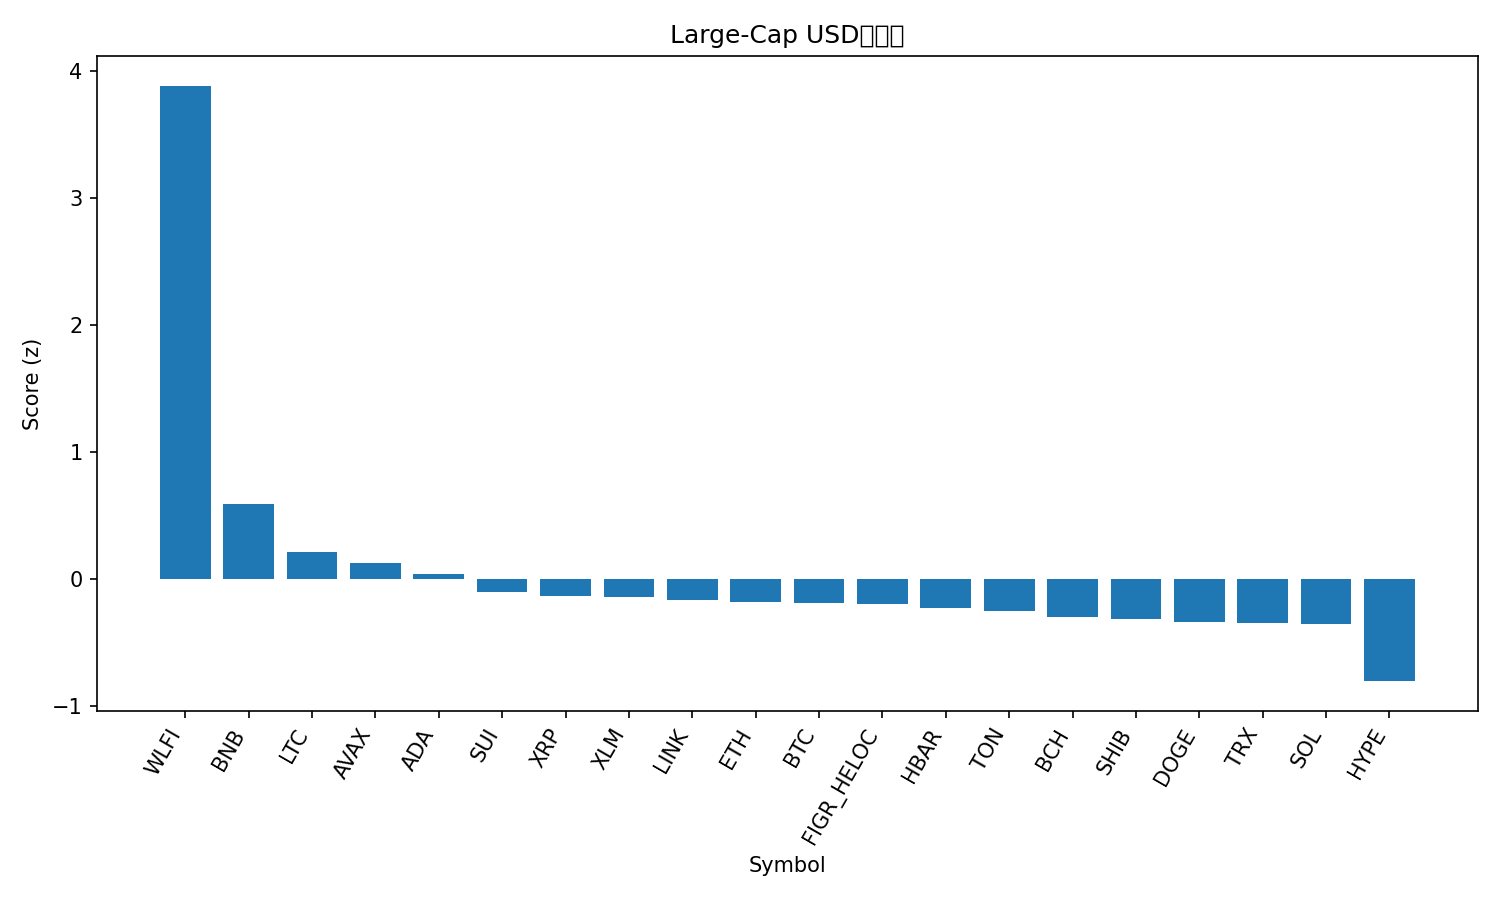

The file beside this chart, header and first rows:
rank, name, symbol, price, pct_1h, pct_24h, pct_7d, pct_1h_vs_btc, pct_24h_vs_btc, pct_7d_vs_btc, market_cap_rank, market_cap, volume_usd, score
1, World Liberty Financial, WLFI, 0.2548, 5.182, 14.56, 19.79, 4.883, 14.65, 19.73, 33, 6906452315, 1321118001, 3.887
2, BNB, BNB, 1050, 0.6636, 2.55, 13.02, 0.3654, 2.637, 12.96, 5, 146019099010, 3331012493, 0.5947
3, Litecoin, LTC, 116, 0.8814, 1.787, 0.8381, 0.5832, 1.873, 0.777, 26, 8843497794, 349948695, 0.2134
4, Avalanche, AVAX, 33.0, 0.6721, -1.25, 11.77, 0.374, -1.164, 11.71, 18, 13904444369, 693209560, 0.1311
5, Cardano, ADA, 0.8884, 1.108, -0.3745, -0.1401, 0.8103, -0.288, -0.2011, 11, 32407203981, 1161586678, 0.04172
6, Sui, SUI, 3.64, 0.9708, -0.5332, -2.25, 0.6727, -0.4468, -2.311, 19, 12957395783, 577491482, -0.09686
7, XRP, XRP, 2.98, 0.6382, 0.142, -2.031, 0.3401, 0.2284, -2.092, 3, 177854534703, 2962839338, -0.1353
8, Stellar, XLM, 0.3837, 0.8654, -0.6627, -1.848, 0.5672, -0.5763, -1.909, 21, 12218495313, 144402822, -0.1428
9, Chainlink, LINK, 23.18, 0.9791, -0.5933, -4.303, 0.6809, -0.5069, -4.364, 14, 15695625993, 420144359, -0.163
10, Ethereum, ETH, 4492, 0.4275, 0.2073, -2.245, 0.1293, 0.2938, -2.306, 2, 542302225845, 13488417654, -0.1796
11, Bitcoin, BTC, 115689, 0.2982, -0.08642, 0.06107, 0.0, 0.0, 0.0, 1, 2303785313621, 18818978521, -0.1894
12, Figure Heloc, FIGR_HELOC, 1.0, 0.0, 1.509, 0.0, -0.2982, 1.596, -0.06107, 20, 12582021563, 511330, -0.1926
13, Hedera, HBAR, 0.2368, 1.147, -2.395, -2.034, 0.8485, -2.309, -2.095, 25, 10018111012, 135259676, -0.2265
14, Toncoin, TON, 3.07, 0.7131, -0.6815, -3.311, 0.4149, -0.5951, -3.372, 29, 7799897068, 95625129, -0.2495
15, Bitcoin Cash, BCH, 597.4, 0.2562, -0.5388, 0.4299, -0.04202, -0.4524, 0.3688, 22, 11901208370, 190936765, -0.3011
16, Shiba Inu, SHIB, 1.29e-05, 0.6426, -0.2111, -6.29, 0.3444, -0.1247, -6.351, 31, 7595471931, 154709499, -0.3157
17, Dogecoin, DOGE, 0.2641, 0.6533, -1.076, -4.363, 0.3551, -0.9898, -4.424, 8, 39856447605, 1657076706, -0.34
18, TRON, TRX, 0.3445, 0.3314, -0.8623, -0.9908, 0.0332, -0.7759, -1.052, 10, 32590088680, 574212449, -0.3477
19, Solana, SOL, 237.9, 0.3623, -0.3187, -4.03, 0.06408, -0.2323, -4.091, 6, 129136812200, 3426483064, -0.3527
20, Hyperliquid, HYPE, 51.5, 0.8381, -5.446, -6.089, 0.5399, -5.359, -6.15, 17, 13956361518, 529914948, -0.8023
21, Cronos, CRO, 0.2219, 0.3418, -4.075, -7.417, 0.04365, -3.989, -7.478, 30, 7711071001, 34077551, -0.8915
